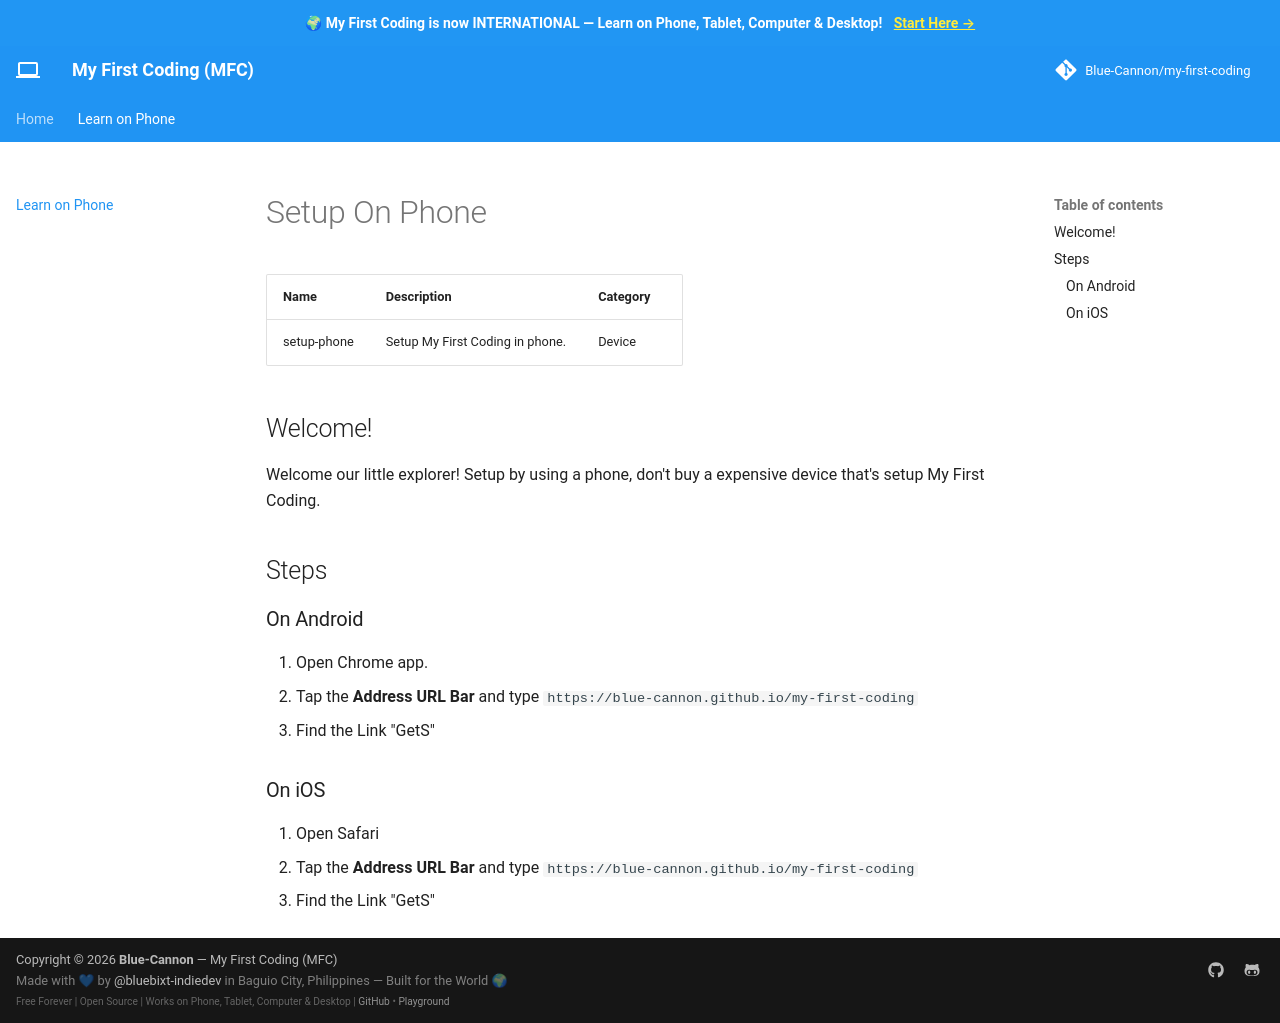

repository: Blue-Cannon/my-first-coding · page: lessons/setup-phone/index.html · generator: mkdocs

# Setup On Phone

| Name | Description | Category |
| --- | --- | --- |
| setup-phone | Setup My First Coding in phone. | Device |

## Welcome!
Welcome our little explorer! Setup by using a phone,
don't buy a expensive device that's setup My First Coding.

## Steps
### On Android 
1. Open Chrome app.
2. Tap the **Address URL Bar** and type `https://blue-cannon.github.io/my-first-coding`
3. Find the Link "GetS"

### On iOS
1. Open Safari
2. Tap the **Address URL Bar** and type `https://blue-cannon.github.io/my-first-coding`
3. Find the Link "GetS"

   
